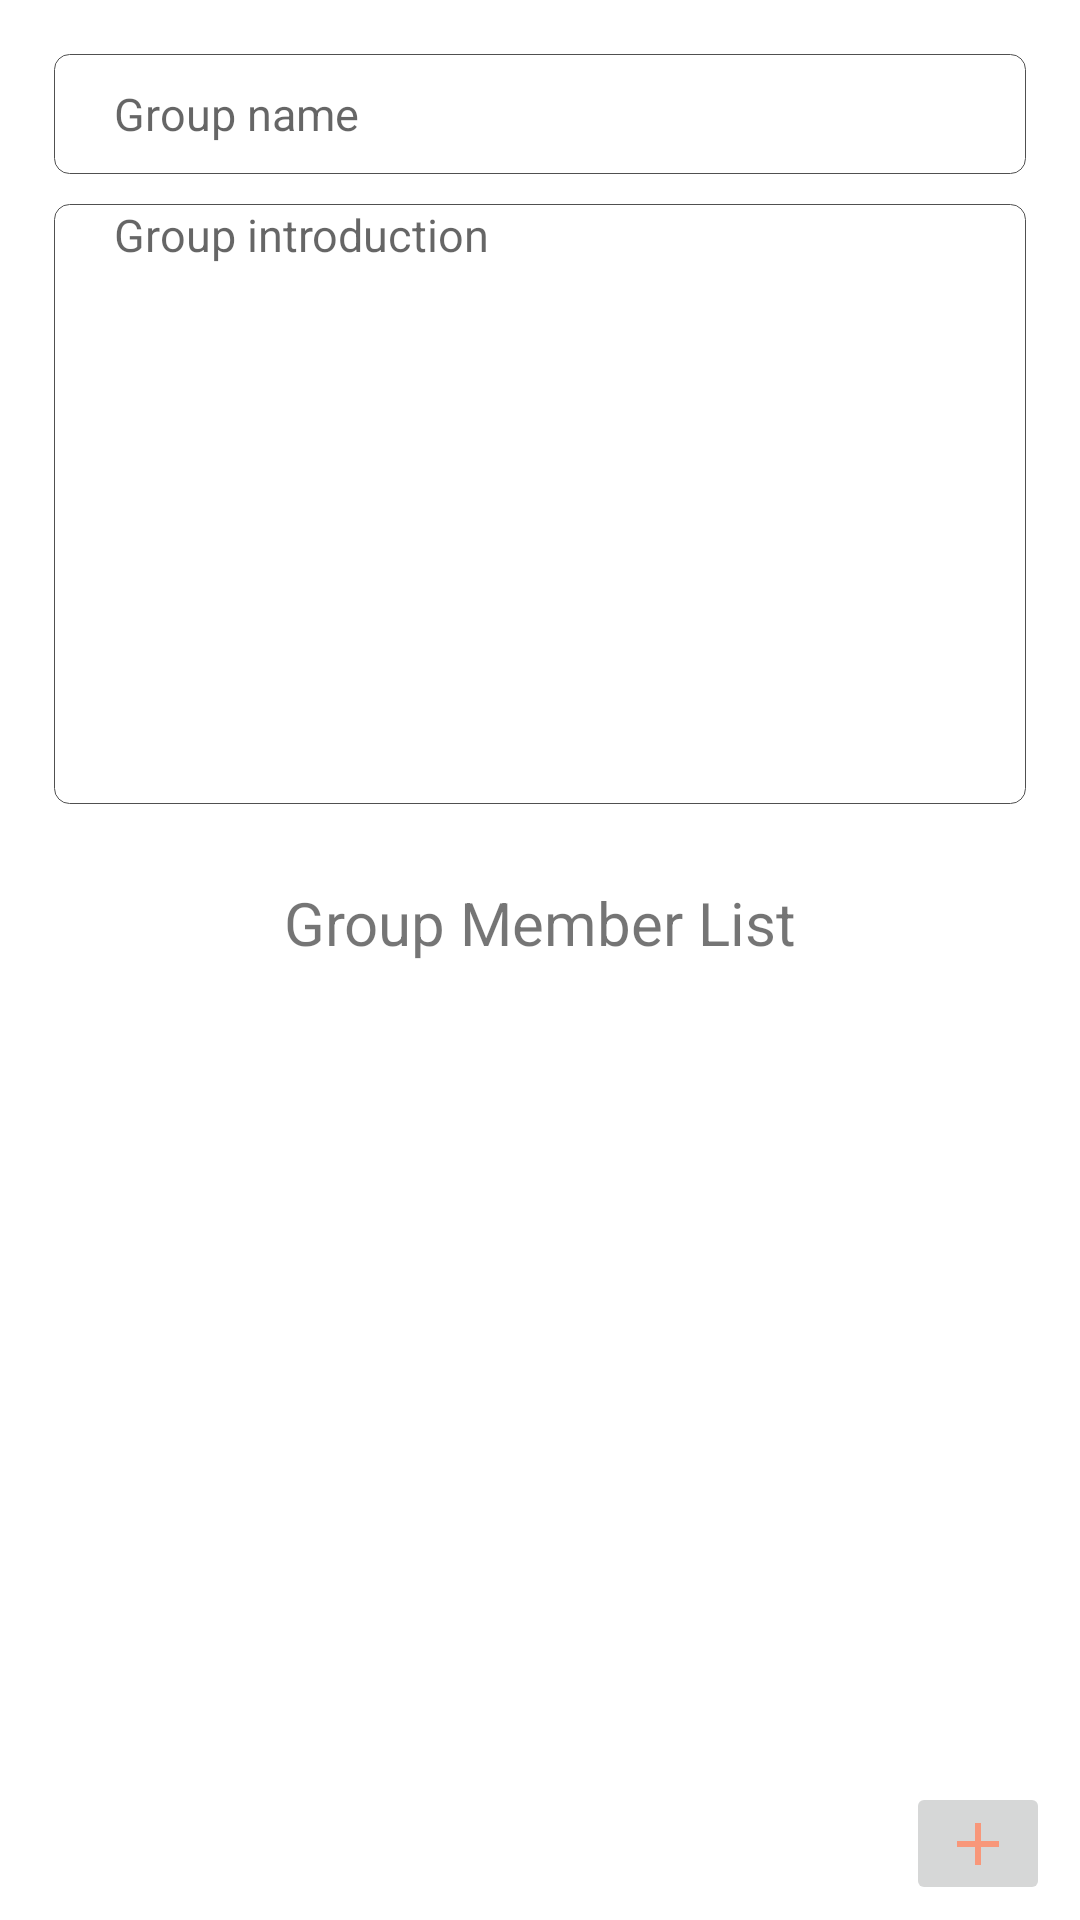

Reconstruct the res/layout file that produces this screen, plus the resources it refers to.
<!-- AndroidManifest.xml: application theme Theme.FirebaseApp -->
<!-- res/layout/group_create.xml -->
<?xml version="1.0" encoding="utf-8"?>
<RelativeLayout xmlns:android="http://schemas.android.com/apk/res/android"
    xmlns:app="http://schemas.android.com/apk/res-auto"
    xmlns:tools="http://schemas.android.com/tools"
    android:layout_width="match_parent"
    android:layout_height="match_parent"
    tools:context=".CreateGroupActivity">

    <LinearLayout
        android:id="@+id/ll1"
        android:layout_width="match_parent"
        android:layout_height="wrap_content"
        android:padding="8dp"
        android:orientation="vertical">

        <EditText
            android:id="@+id/group_name_edit"
            android:layout_width="match_parent"
            android:layout_height="40dp"
            android:layout_marginStart="10dp"
            android:layout_marginTop="10dp"
            android:layout_marginEnd="10dp"
            android:background="@drawable/edit"
            android:hint="@string/groupname"
            android:importantForAutofill="no"
            android:inputType="text"
            android:paddingStart="20dp"
            android:paddingEnd="20dp"
            android:textColor="@color/black"
            android:textCursorDrawable="@null"

            android:textSize="15sp" />

        <EditText
            android:id="@+id/group_intro_edit"
            android:layout_width="match_parent"
            android:layout_height="200dp"
            android:layout_marginStart="10dp"
            android:layout_marginTop="10dp"
            android:layout_marginEnd="10dp"
            android:background="@drawable/edit"
            android:gravity="start|top"
            android:hint="@string/gi"
            android:importantForAutofill="no"
            android:inputType="text"
            android:paddingStart="20dp"
            android:paddingEnd="20dp"
            android:textColor="@color/black"
            android:textCursorDrawable="@null"
            android:textSize="15sp" />
    </LinearLayout>

    <LinearLayout
        android:id="@+id/ll2"
        android:layout_width="match_parent"
        android:layout_height="wrap_content"
        android:layout_marginTop="10dp"
        android:padding="8dp"
        android:layout_below="@id/ll1"
        android:orientation="vertical">

        <TextView
            android:id="@+id/memListName"
            android:layout_width="match_parent"
            android:layout_height="wrap_content"
            android:layout_marginStart="10dp"
            android:layout_marginEnd="10dp"
            android:text="@string/group_member_list"
            android:textSize="20sp"
            android:gravity="center"/>

        <androidx.recyclerview.widget.RecyclerView
            android:id="@+id/groupmember_list"
            android:layout_width="match_parent"
            android:layout_height="250dp"
            android:padding="5dp"
            android:layout_marginStart="10dp"
            android:layout_marginEnd="10dp"
            android:background="@color/white"
            android:layout_marginTop="5dp"/>


    </LinearLayout>

    <LinearLayout
        android:id="@+id/ll3"
        android:layout_width="match_parent"
        android:layout_height="100dp"
        android:layout_below="@id/ll2"
        android:layout_marginTop="10dp"
        android:layout_marginBottom="5dp"

        android:orientation="vertical">

        <ImageButton
            android:id="@+id/btnAddMember"
            android:layout_width="wrap_content"
            android:layout_height="wrap_content"
            android:layout_gravity="end"
            android:layout_marginStart="10dp"
            android:layout_marginEnd="10dp"

            android:contentDescription="@string/add"
            app:srcCompat="@drawable/ic_baseline_add_24" />

        <Button
            android:id="@+id/btnNextStep"
            android:layout_width="match_parent"
            android:layout_height="wrap_content"
            android:layout_marginStart="10dp"
            android:layout_marginEnd="10dp"
            android:text="@string/next_step"/>

    </LinearLayout>

</RelativeLayout>
<!-- resources referenced by this layout -->
<resources>
  <color name="black">#FF000000</color>
  <color name="white">#FFFFFFFF</color>
  <!-- drawable edit (drawable) -->
  <?xml version="1.0" encoding="utf-8"?>
  <layer-list
      xmlns:android="http://schemas.android.com/apk/res/android">
      <item>
          <shape android:shape="rectangle">
              <solid
                  android:color="#FFFFFF"/>
              <corners
                  android:bottomRightRadius="5dip"
                  android:bottomLeftRadius="5dip"
                  android:topLeftRadius="5dip"
                  android:topRightRadius="5dip"/>
              <stroke
                  android:width="0.5px"
                  android:color="#505050"/>
          </shape>
      </item>
  </layer-list>
  <!-- drawable ic_baseline_add_24 (drawable) -->
  <vector android:height="24dp" android:tint="#F8977A"
      android:viewportHeight="24" android:viewportWidth="24"
      android:width="24dp" xmlns:android="http://schemas.android.com/apk/res/android">
      <path android:fillColor="@android:color/white" android:pathData="M19,13h-6v6h-2v-6H5v-2h6V5h2v6h6v2z"/>
  </vector>
  <string name="add">Add</string>
  <string name="gi">Group introduction</string>
  <string name="group_member_list">Group Member List</string>
  <string name="groupname">Group name</string>
  <string name="next_step">Next Step</string>
  <style name="Theme.FirebaseApp" parent="Theme.MaterialComponents.DayNight.DarkActionBar">
          
          <item name="colorPrimary">@color/background_green</item>
          <item name="colorPrimaryVariant">@color/background_green</item>
          <item name="colorOnPrimary">@color/white</item>
          
          <item name="colorSecondary">@color/teal_200</item>
          <item name="colorSecondaryVariant">@color/teal_700</item>
          <item name="colorOnSecondary">@color/black</item>
          
          <item name="android:statusBarColor" tools:targetApi="l">?attr/colorPrimaryVariant</item>
          
      </style>
  <color name="background_green">#aab393</color>
  <color name="teal_200">#FF03DAC5</color>
  <color name="teal_700">#FF018786</color>
</resources>
